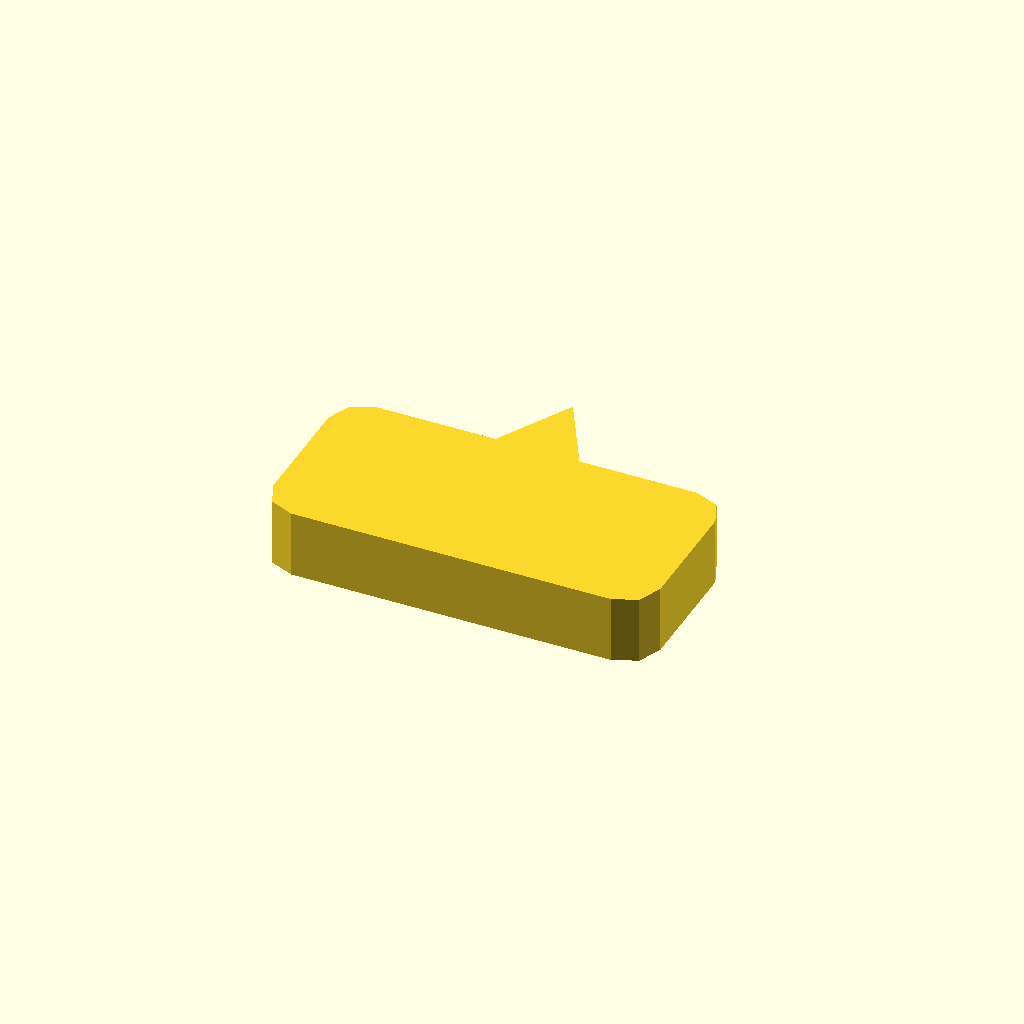
Cell 1: the model at its default parameters.
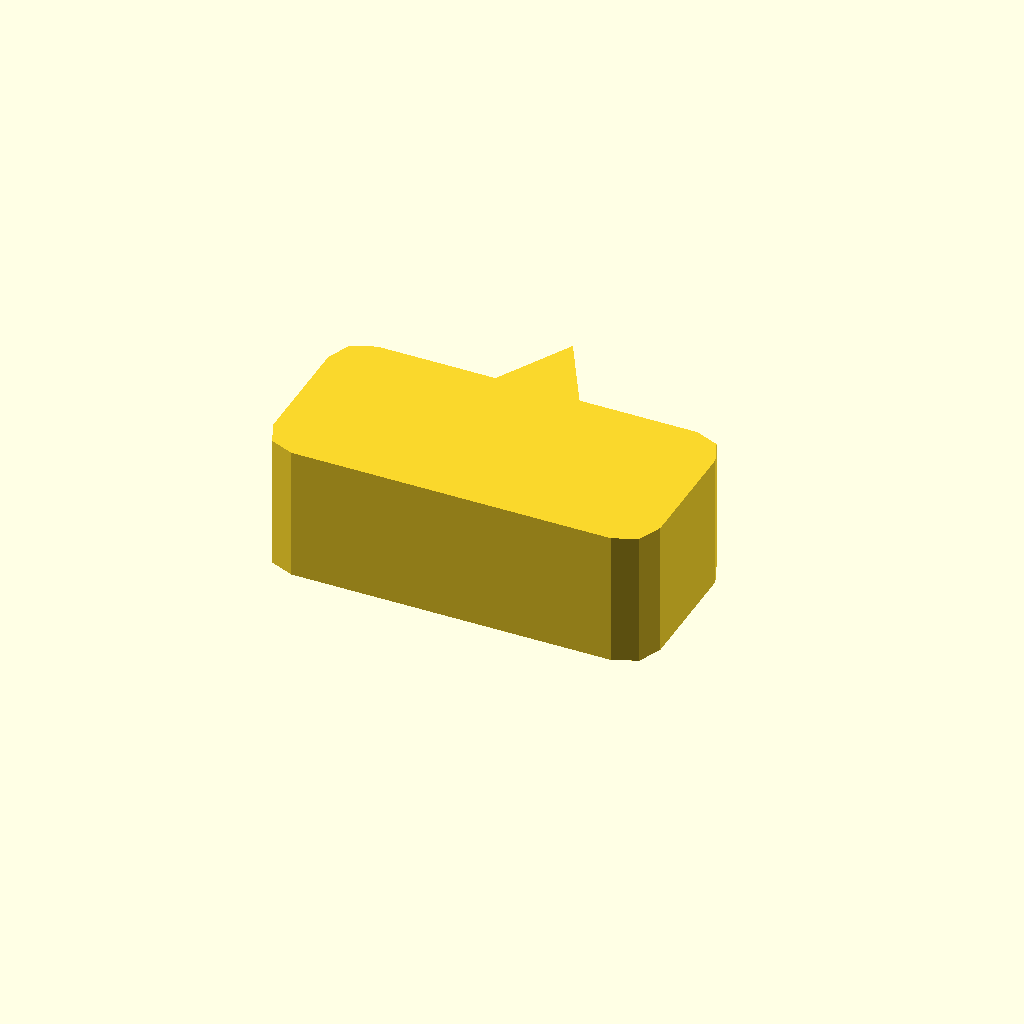
Cell 2: the same model with profile_height = 16.
All cells are drawn from one camera (rotation 55°, 0°, 25°, orthographic, colour scheme Cornfield), so only the parameter changes between them.
OpenSCAD source file optional_data/data/sketch1/pawls/part_0081.scad:
$fn = 32;

// ----------------------------------------------------------------------
// Ratchet pawl: 46 x 22 mm body, beak 9 mm сверху
// ----------------------------------------------------------------------

// --- parameters (mm) ---
profile_height = 8;       // extrusion height
profile_points = 15;      // points of the closed outline

profile = [[0, 4], [1.172, 1.172], [4, 0], [42, 0], [44.828, 1.172], [46, 4], [46, 18], [44.828, 20.828], [42, 22], [28, 22], [23, 31], [18, 22], [4, 22], [1.172, 20.828], [0, 18]];  // single closed polygon, 15 points, counter clockwise

// --- the one profile operation ---
linear_extrude(height = profile_height) polygon(points = profile);
Parameter table extracted from the source (name, type, default, range or options):
profile_height: number, default 8
profile_points: number, default 15
